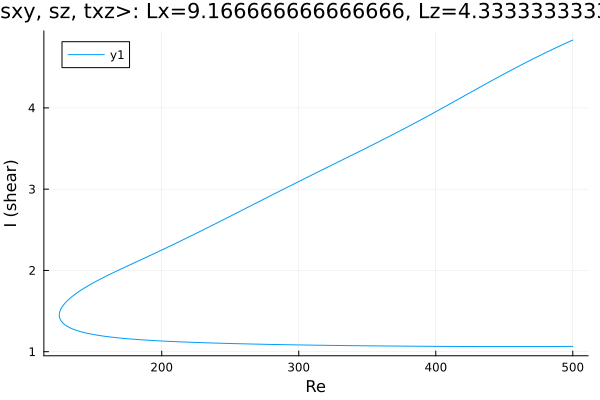

The data file committed next to this chart (first rows):
Re, shear
500.0, 4.834
499.5, 4.831
498.1, 4.82
496.7, 4.809
495.3, 4.799
493.8, 4.788
492.4, 4.777
491, 4.766
489.6, 4.755
488.2, 4.743
486.8, 4.732
485.4, 4.721
483.9, 4.71
482.5, 4.698
481.1, 4.687
479.7, 4.675
478.3, 4.664
476.9, 4.652
475.5, 4.64
474, 4.628
472.6, 4.616
471.2, 4.605
469.8, 4.593
468.4, 4.581
467, 4.568
465.6, 4.556
464.2, 4.544
462.7, 4.532
461.3, 4.519
459.9, 4.507
458.5, 4.494
457.1, 4.482
455.7, 4.469
454.3, 4.457
452.8, 4.444
451.4, 4.431
450, 4.419
448.6, 4.406
447.2, 4.393
445.8, 4.38
444.4, 4.367
442.9, 4.354
441.5, 4.341
440.1, 4.328
438.7, 4.315
437.3, 4.302
435.9, 4.289
434.5, 4.276
433, 4.262
431.6, 4.249
430.2, 4.236
428.8, 4.223
427.4, 4.209
426, 4.196
424.6, 4.183
423.1, 4.169
421.7, 4.156
420.3, 4.143
418.9, 4.13
417.5, 4.116
... 536 more rows
